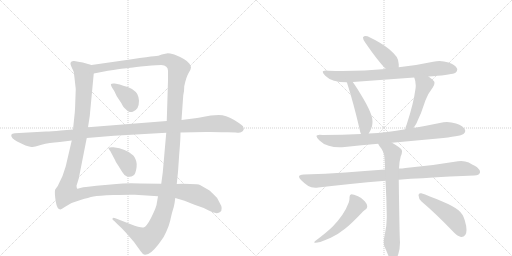
t = 0.00 s
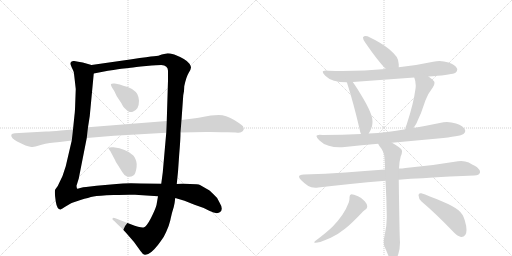
t = 2.42 s
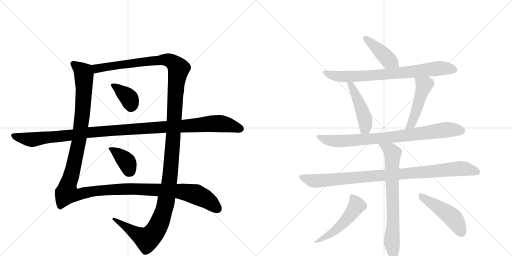
t = 4.83 s
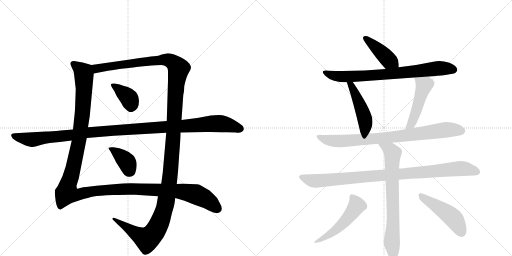
t = 7.24 s
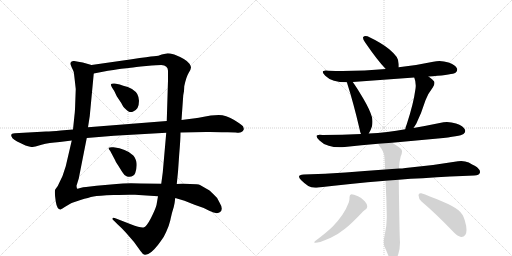
t = 9.66 s
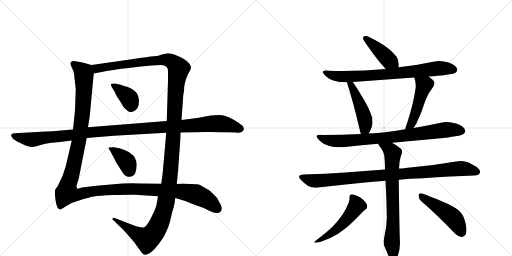
t = 12.07 s

The animated SVG that drew these frames (rendered in a browser with its animation timeline set to each time). Animation: 14 CSS @keyframes rules; one cycle of 12.07 s.

<svg version="1.1" viewBox="0 0 2048 1024" xmlns="http://www.w3.org/2000/svg">
  <g stroke="lightgray" stroke-dasharray="1,1" stroke-width="1" transform="scale(4, 4)">
    <line x1="0" y1="0" x2="256" y2="256"></line>
    <line x1="256" y1="0" x2="0" y2="256"></line>
    <line x1="128" y1="0" x2="128" y2="256"></line>
    <line x1="0" y1="128" x2="256" y2="128"></line>
    <line x1="256" y1="0" x2="512" y2="256"></line>
    <line x1="512" y1="0" x2="256" y2="256"></line>
    <line x1="384" y1="0" x2="384" y2="256"></line>
    <line x1="256" y1="128" x2="512" y2="128"></line>
  </g>
<g transform="scale(1, -1) translate(0, -850)">
   <style type="text/css">
    @keyframes keyframes0 {
      from {
       stroke: black;
       stroke-dashoffset: 1424;
       stroke-width: 128;
       }
       82% {
       animation-timing-function: step-end;
       stroke: black;
       stroke-dashoffset: 0;
       stroke-width: 128;
       }
       to {
       stroke: black;
       stroke-width: 1024;
       }
       }
       #make-me-a-hanzi-animation-0 {
         animation: keyframes0 1.408854s both;
         animation-delay: 0.000000s;
         animation-timing-function: linear;
       }
    @keyframes keyframes1 {
      from {
       stroke: black;
       stroke-dashoffset: 1476;
       stroke-width: 128;
       }
       83% {
       animation-timing-function: step-end;
       stroke: black;
       stroke-dashoffset: 0;
       stroke-width: 128;
       }
       to {
       stroke: black;
       stroke-width: 1024;
       }
       }
       #make-me-a-hanzi-animation-1 {
         animation: keyframes1 1.451172s both;
         animation-delay: 1.408854s;
         animation-timing-function: linear;
       }
    @keyframes keyframes2 {
      from {
       stroke: black;
       stroke-dashoffset: 373;
       stroke-width: 128;
       }
       55% {
       animation-timing-function: step-end;
       stroke: black;
       stroke-dashoffset: 0;
       stroke-width: 128;
       }
       to {
       stroke: black;
       stroke-width: 1024;
       }
       }
       #make-me-a-hanzi-animation-2 {
         animation: keyframes2 0.553548s both;
         animation-delay: 2.860026s;
         animation-timing-function: linear;
       }
    @keyframes keyframes3 {
      from {
       stroke: black;
       stroke-dashoffset: 381;
       stroke-width: 128;
       }
       55% {
       animation-timing-function: step-end;
       stroke: black;
       stroke-dashoffset: 0;
       stroke-width: 128;
       }
       to {
       stroke: black;
       stroke-width: 1024;
       }
       }
       #make-me-a-hanzi-animation-3 {
         animation: keyframes3 0.560059s both;
         animation-delay: 3.413574s;
         animation-timing-function: linear;
       }
    @keyframes keyframes4 {
      from {
       stroke: black;
       stroke-dashoffset: 1168;
       stroke-width: 128;
       }
       79% {
       animation-timing-function: step-end;
       stroke: black;
       stroke-dashoffset: 0;
       stroke-width: 128;
       }
       to {
       stroke: black;
       stroke-width: 1024;
       }
       }
       #make-me-a-hanzi-animation-4 {
         animation: keyframes4 1.200521s both;
         animation-delay: 3.973633s;
         animation-timing-function: linear;
       }
    @keyframes keyframes5 {
      from {
       stroke: black;
       stroke-dashoffset: 426;
       stroke-width: 128;
       }
       58% {
       animation-timing-function: step-end;
       stroke: black;
       stroke-dashoffset: 0;
       stroke-width: 128;
       }
       to {
       stroke: black;
       stroke-width: 1024;
       }
       }
       #make-me-a-hanzi-animation-5 {
         animation: keyframes5 0.596680s both;
         animation-delay: 5.174154s;
         animation-timing-function: linear;
       }
    @keyframes keyframes6 {
      from {
       stroke: black;
       stroke-dashoffset: 778;
       stroke-width: 128;
       }
       72% {
       animation-timing-function: step-end;
       stroke: black;
       stroke-dashoffset: 0;
       stroke-width: 128;
       }
       to {
       stroke: black;
       stroke-width: 1024;
       }
       }
       #make-me-a-hanzi-animation-6 {
         animation: keyframes6 0.883138s both;
         animation-delay: 5.770833s;
         animation-timing-function: linear;
       }
    @keyframes keyframes7 {
      from {
       stroke: black;
       stroke-dashoffset: 474;
       stroke-width: 128;
       }
       61% {
       animation-timing-function: step-end;
       stroke: black;
       stroke-dashoffset: 0;
       stroke-width: 128;
       }
       to {
       stroke: black;
       stroke-width: 1024;
       }
       }
       #make-me-a-hanzi-animation-7 {
         animation: keyframes7 0.635742s both;
         animation-delay: 6.653971s;
         animation-timing-function: linear;
       }
    @keyframes keyframes8 {
      from {
       stroke: black;
       stroke-dashoffset: 489;
       stroke-width: 128;
       }
       61% {
       animation-timing-function: step-end;
       stroke: black;
       stroke-dashoffset: 0;
       stroke-width: 128;
       }
       to {
       stroke: black;
       stroke-width: 1024;
       }
       }
       #make-me-a-hanzi-animation-8 {
         animation: keyframes8 0.647949s both;
         animation-delay: 7.289714s;
         animation-timing-function: linear;
       }
    @keyframes keyframes9 {
      from {
       stroke: black;
       stroke-dashoffset: 835;
       stroke-width: 128;
       }
       73% {
       animation-timing-function: step-end;
       stroke: black;
       stroke-dashoffset: 0;
       stroke-width: 128;
       }
       to {
       stroke: black;
       stroke-width: 1024;
       }
       }
       #make-me-a-hanzi-animation-9 {
         animation: keyframes9 0.929525s both;
         animation-delay: 7.937663s;
         animation-timing-function: linear;
       }
    @keyframes keyframes10 {
      from {
       stroke: black;
       stroke-dashoffset: 968;
       stroke-width: 128;
       }
       76% {
       animation-timing-function: step-end;
       stroke: black;
       stroke-dashoffset: 0;
       stroke-width: 128;
       }
       to {
       stroke: black;
       stroke-width: 1024;
       }
       }
       #make-me-a-hanzi-animation-10 {
         animation: keyframes10 1.037760s both;
         animation-delay: 8.867188s;
         animation-timing-function: linear;
       }
    @keyframes keyframes11 {
      from {
       stroke: black;
       stroke-dashoffset: 742;
       stroke-width: 128;
       }
       71% {
       animation-timing-function: step-end;
       stroke: black;
       stroke-dashoffset: 0;
       stroke-width: 128;
       }
       to {
       stroke: black;
       stroke-width: 1024;
       }
       }
       #make-me-a-hanzi-animation-11 {
         animation: keyframes11 0.853841s both;
         animation-delay: 9.904948s;
         animation-timing-function: linear;
       }
    @keyframes keyframes12 {
      from {
       stroke: black;
       stroke-dashoffset: 521;
       stroke-width: 128;
       }
       63% {
       animation-timing-function: step-end;
       stroke: black;
       stroke-dashoffset: 0;
       stroke-width: 128;
       }
       to {
       stroke: black;
       stroke-width: 1024;
       }
       }
       #make-me-a-hanzi-animation-12 {
         animation: keyframes12 0.673991s both;
         animation-delay: 10.758789s;
         animation-timing-function: linear;
       }
    @keyframes keyframes13 {
      from {
       stroke: black;
       stroke-dashoffset: 480;
       stroke-width: 128;
       }
       61% {
       animation-timing-function: step-end;
       stroke: black;
       stroke-dashoffset: 0;
       stroke-width: 128;
       }
       to {
       stroke: black;
       stroke-width: 1024;
       }
       }
       #make-me-a-hanzi-animation-13 {
         animation: keyframes13 0.640625s both;
         animation-delay: 11.432780s;
         animation-timing-function: linear;
       }
</style>
<path d="M 366 590 L 331 600 Q 312 604 297 606 Q 282 607 282 596 Q 281 594 287 580 Q 294 566 295 562 Q 296 557 303 494 L 301 439 Q 300 403 298 390 L 292 332 L 287 288 L 263 185 Q 252 143 231 106 Q 222 94 220 90 Q 218 76 223 44 Q 228 12 242 12 Q 249 15 259 22 L 281 35 Q 289 40 322 50 Q 355 60 374 64 Q 393 68 454 70 Q 514 72 540 71 L 632 65 L 701 58 L 738 47 L 778 31 L 815 18 L 839 6 Q 857 -1 863 -2 Q 868 -4 879 1 Q 896 11 877 42 Q 871 59 855 72 Q 839 88 833 91 L 800 110 Q 793 114 760 114 L 731 115 Q 715 115 707 114 L 645 115 L 562 116 Q 500 118 466 114 L 386 107 L 344 102 Q 333 102 321 98 Q 309 94 308 96 Q 306 102 306 107 L 315 136 L 347 298 L 352 341 L 359 386 L 375 556 C 378 586 378 587 366 590 Z" fill="lightgray"></path> 
<path d="M 671 637 L 647 632 Q 635 626 616 625 Q 597 624 527 613 L 366 590 C 336 586 346 550 375 556 L 406 562 Q 462 572 485 575 Q 508 577 523 579 Q 537 581 585 586 Q 633 590 645 590 Q 672 588 672 567 L 672 528 L 667 366 L 665 319 L 651 160 L 645 115 L 632 65 L 626 30 Q 621 12 604 -22 Q 586 -57 574 -60 Q 562 -62 523 -47 L 464 -24 Q 452 -19 451 -23 Q 446 -26 458 -35 L 471 -48 Q 485 -60 504 -81 Q 536 -115 562 -154 Q 571 -168 579 -169 Q 582 -170 593 -166 Q 603 -162 618 -146 Q 632 -131 642 -116 Q 655 -101 665 -77 Q 675 -57 681 -32 Q 686 -8 689 2 L 695 22 Q 699 38 701 58 L 707 114 L 712 163 L 717 235 Q 722 292 722 320 L 726 370 L 733 469 Q 737 484 737 505 Q 745 543 755 559 Q 764 574 764 580 Q 764 585 758 595 Q 746 613 697 632 Q 678 637 671 637 Z" fill="lightgray"></path> 
<path d="M 493 507 L 479 512 L 459 516 Q 446 517 445 514 Q 441 514 448 500 L 457 486 L 467 465 L 485 438 Q 494 420 500 416 Q 517 397 531 403 Q 544 408 550 418 Q 556 430 556 447 Q 555 463 549 474 Q 543 484 528 494 Q 512 503 493 507 Z" fill="lightgray"></path> 
<path d="M 441 246 L 460 210 Q 462 203 472 189 L 489 162 Q 496 149 508 144 Q 533 139 541 158 Q 550 185 545 205 Q 539 225 528 232 Q 505 254 454 261 Q 438 262 436 259 Q 433 256 435 254 L 441 246 Z" fill="lightgray"></path> 
<path d="M 292 332 L 243 328 Q 205 324 184 324 L 59 317 Q 36 316 50 297 Q 61 286 102 268 Q 128 261 132 262 Q 135 262 166 271 Q 196 279 239 282 L 287 288 L 347 298 L 456 307 L 665 319 L 722 320 L 824 322 Q 837 323 911 321 L 943 320 Q 959 318 964 321 Q 972 324 974 330 Q 977 333 972 345 Q 966 352 935 371 Q 904 390 875 390 L 843 388 Q 782 376 773 376 L 726 370 L 667 366 L 352 341 L 292 332 Z" fill="lightgray"></path> 
<path d="M 1595 581 L 1595 593 Q 1593 613 1587 622 Q 1576 637 1557 653 Q 1527 678 1470 705 Q 1465 706 1462 706 Q 1456 706 1453 702 Q 1452 701 1452 699 Q 1452 693 1460 681 Q 1510 608 1543 574 C 1564 552 1595 551 1595 581 Z" fill="lightgray"></path> 
<path d="M 1714 544 Q 1722 545 1731 545 Q 1810 552 1822 559 Q 1829 565 1829 572 Q 1829 574 1828 576 Q 1822 590 1794 600 Q 1776 606 1758 606 Q 1746 606 1733 603 Q 1664 588 1595 581 L 1543 574 Q 1461 566 1370 566 Q 1342 566 1314 567 Q 1308 568 1303 568 Q 1291 568 1291 562 Q 1291 557 1301 547 Q 1315 533 1336 527 Q 1357 521 1387 521 L 1411 522 L 1657 540 L 1714 544 Z" fill="lightgray"></path> 
<path d="M 1387 521 Q 1389 519 1389 516 Q 1414 438 1438 335 Q 1440 323 1444 314 C 1455 286 1459 290 1475 316 Q 1482 326 1488 345 Q 1490 355 1490 364 Q 1490 373 1488 381 Q 1480 410 1453 456 Q 1427 500 1411 522 C 1394 546 1376 549 1387 521 Z" fill="lightgray"></path> 
<path d="M 1654 338 L 1665 355 Q 1686 398 1702 449 Q 1710 473 1731 500 Q 1738 510 1738 518 Q 1738 522 1736 525 Q 1727 535 1714 544 C 1690 562 1647 568 1657 540 Q 1663 525 1663 508 Q 1663 502 1662 495 Q 1654 435 1627 353 Q 1622 342 1621 333 C 1615 304 1638 313 1654 338 Z" fill="lightgray"></path> 
<path d="M 1568 279 L 1752 296 Q 1841 305 1854 314 Q 1861 320 1861 326 Q 1861 328 1860 331 Q 1854 346 1824 356 Q 1806 362 1788 362 Q 1774 362 1759 358 Q 1706 347 1654 338 L 1621 333 Q 1585 326 1549 322 Q 1511 317 1475 316 L 1444 314 Q 1369 310 1290 310 Q 1284 311 1279 311 Q 1266 311 1266 305 Q 1266 299 1278 288 Q 1291 274 1315 267 Q 1333 261 1359 261 Q 1368 261 1379 262 Q 1446 269 1513 275 L 1568 279 Z" fill="lightgray"></path> 
<path d="M 1595 131 Q 1642 136 1691 137 Q 1806 145 1897 148 Q 1917 148 1920 160 L 1920 163 Q 1920 174 1899 187 Q 1890 191 1875 200 Q 1861 206 1845 206 Q 1839 206 1832 205 Q 1727 187 1622 178 Q 1608 176 1596 176 L 1540 172 Q 1457 166 1382 160 Q 1302 155 1215 152 Q 1196 151 1196 143 Q 1196 138 1205 129 Q 1218 116 1233 106 Q 1244 99 1261 99 Q 1267 99 1273 100 Q 1395 115 1542 127 L 1595 131 Z" fill="lightgray"></path> 
<path d="M 1542 127 Q 1546 60 1547 -12 L 1547 -20 Q 1547 -57 1539 -89 Q 1535 -106 1535 -118 Q 1535 -129 1538 -136 Q 1547 -156 1554 -174 Q 1561 -190 1567 -193 Q 1570 -195 1573 -195 Q 1576 -195 1580 -191 Q 1587 -185 1593 -167 Q 1600 -145 1600 -120 Q 1598 -94 1595 131 L 1596 176 Q 1597 204 1603 225 Q 1608 235 1608 244 Q 1608 247 1607 250 Q 1604 258 1568 279 C 1542 295 1497 301 1513 275 Q 1514 271 1517 267 Q 1537 243 1538 219 Q 1540 196 1540 172 L 1542 127 Z" fill="lightgray"></path> 
<path d="M 1395 40 Q 1384 11 1369 -10 Q 1350 -37 1331 -56 Q 1310 -77 1261 -114 Q 1257 -117 1257 -119 Q 1257 -121 1262 -121 Q 1268 -121 1281 -118 Q 1302 -110 1323 -101 Q 1350 -89 1380 -65 Q 1409 -42 1452 4 Q 1459 11 1462 12 Q 1469 16 1469 25 Q 1468 35 1459 45 Q 1447 59 1432 65 Q 1414 73 1405 73 Q 1398 71 1398 61 L 1398 57 Q 1398 50 1395 40 Z" fill="lightgray"></path> 
<path d="M 1811 -75 Q 1829 -95 1844 -98 L 1846 -98 Q 1855 -98 1861 -90 Q 1866 -83 1866 -70 Q 1866 -54 1859 -31 Q 1852 -6 1834 9 Q 1813 26 1767 45 Q 1713 68 1685 77 L 1682 77 Q 1674 77 1674 69 Q 1675 54 1685 45 Q 1744 -5 1811 -75 Z" fill="lightgray"></path> 
      <clipPath id="make-me-a-hanzi-clip-0">
      <path d="M 366 590 L 331 600 Q 312 604 297 606 Q 282 607 282 596 Q 281 594 287 580 Q 294 566 295 562 Q 296 557 303 494 L 301 439 Q 300 403 298 390 L 292 332 L 287 288 L 263 185 Q 252 143 231 106 Q 222 94 220 90 Q 218 76 223 44 Q 228 12 242 12 Q 249 15 259 22 L 281 35 Q 289 40 322 50 Q 355 60 374 64 Q 393 68 454 70 Q 514 72 540 71 L 632 65 L 701 58 L 738 47 L 778 31 L 815 18 L 839 6 Q 857 -1 863 -2 Q 868 -4 879 1 Q 896 11 877 42 Q 871 59 855 72 Q 839 88 833 91 L 800 110 Q 793 114 760 114 L 731 115 Q 715 115 707 114 L 645 115 L 562 116 Q 500 118 466 114 L 386 107 L 344 102 Q 333 102 321 98 Q 309 94 308 96 Q 306 102 306 107 L 315 136 L 347 298 L 352 341 L 359 386 L 375 556 C 378 586 378 587 366 590 Z" fill="lightgray"></path>
      </clipPath>
      <path clip-path="url(#make-me-a-hanzi-clip-0)" d="M 293 596 L 334 559 L 336 489 L 318 296 L 267 78 L 305 70 L 381 86 L 521 95 L 725 84 L 782 73 L 815 58 L 870 16 " fill="none" id="make-me-a-hanzi-animation-0" stroke-dasharray="1296 2592" stroke-linecap="round"></path>

      <clipPath id="make-me-a-hanzi-clip-1">
      <path d="M 671 637 L 647 632 Q 635 626 616 625 Q 597 624 527 613 L 366 590 C 336 586 346 550 375 556 L 406 562 Q 462 572 485 575 Q 508 577 523 579 Q 537 581 585 586 Q 633 590 645 590 Q 672 588 672 567 L 672 528 L 667 366 L 665 319 L 651 160 L 645 115 L 632 65 L 626 30 Q 621 12 604 -22 Q 586 -57 574 -60 Q 562 -62 523 -47 L 464 -24 Q 452 -19 451 -23 Q 446 -26 458 -35 L 471 -48 Q 485 -60 504 -81 Q 536 -115 562 -154 Q 571 -168 579 -169 Q 582 -170 593 -166 Q 603 -162 618 -146 Q 632 -131 642 -116 Q 655 -101 665 -77 Q 675 -57 681 -32 Q 686 -8 689 2 L 695 22 Q 699 38 701 58 L 707 114 L 712 163 L 717 235 Q 722 292 722 320 L 726 370 L 733 469 Q 737 484 737 505 Q 745 543 755 559 Q 764 574 764 580 Q 764 585 758 595 Q 746 613 697 632 Q 678 637 671 637 Z" fill="lightgray"></path>
      </clipPath>
      <path clip-path="url(#make-me-a-hanzi-clip-1)" d="M 374 586 L 395 576 L 647 611 L 673 610 L 694 600 L 715 574 L 704 505 L 676 110 L 661 27 L 638 -43 L 619 -77 L 587 -107 L 457 -27 " fill="none" id="make-me-a-hanzi-animation-1" stroke-dasharray="1348 2696" stroke-linecap="round"></path>

      <clipPath id="make-me-a-hanzi-clip-2">
      <path d="M 493 507 L 479 512 L 459 516 Q 446 517 445 514 Q 441 514 448 500 L 457 486 L 467 465 L 485 438 Q 494 420 500 416 Q 517 397 531 403 Q 544 408 550 418 Q 556 430 556 447 Q 555 463 549 474 Q 543 484 528 494 Q 512 503 493 507 Z" fill="lightgray"></path>
      </clipPath>
      <path clip-path="url(#make-me-a-hanzi-clip-2)" d="M 453 508 L 518 455 L 524 422 " fill="none" id="make-me-a-hanzi-animation-2" stroke-dasharray="245 490" stroke-linecap="round"></path>

      <clipPath id="make-me-a-hanzi-clip-3">
      <path d="M 441 246 L 460 210 Q 462 203 472 189 L 489 162 Q 496 149 508 144 Q 533 139 541 158 Q 550 185 545 205 Q 539 225 528 232 Q 505 254 454 261 Q 438 262 436 259 Q 433 256 435 254 L 441 246 Z" fill="lightgray"></path>
      </clipPath>
      <path clip-path="url(#make-me-a-hanzi-clip-3)" d="M 440 256 L 461 245 L 501 209 L 520 166 " fill="none" id="make-me-a-hanzi-animation-3" stroke-dasharray="253 506" stroke-linecap="round"></path>

      <clipPath id="make-me-a-hanzi-clip-4">
      <path d="M 292 332 L 243 328 Q 205 324 184 324 L 59 317 Q 36 316 50 297 Q 61 286 102 268 Q 128 261 132 262 Q 135 262 166 271 Q 196 279 239 282 L 287 288 L 347 298 L 456 307 L 665 319 L 722 320 L 824 322 Q 837 323 911 321 L 943 320 Q 959 318 964 321 Q 972 324 974 330 Q 977 333 972 345 Q 966 352 935 371 Q 904 390 875 390 L 843 388 Q 782 376 773 376 L 726 370 L 667 366 L 352 341 L 292 332 Z" fill="lightgray"></path>
      </clipPath>
      <path clip-path="url(#make-me-a-hanzi-clip-4)" d="M 55 307 L 135 292 L 348 320 L 850 356 L 889 355 L 960 336 " fill="none" id="make-me-a-hanzi-animation-4" stroke-dasharray="1040 2080" stroke-linecap="round"></path>

      <clipPath id="make-me-a-hanzi-clip-5">
      <path d="M 1595 581 L 1595 593 Q 1593 613 1587 622 Q 1576 637 1557 653 Q 1527 678 1470 705 Q 1465 706 1462 706 Q 1456 706 1453 702 Q 1452 701 1452 699 Q 1452 693 1460 681 Q 1510 608 1543 574 C 1564 552 1595 551 1595 581 Z" fill="lightgray"></path>
      </clipPath>
      <path clip-path="url(#make-me-a-hanzi-clip-5)" d="M 1460 698 L 1555 609 L 1588 587 " fill="none" id="make-me-a-hanzi-animation-5" stroke-dasharray="298 596" stroke-linecap="round"></path>

      <clipPath id="make-me-a-hanzi-clip-6">
      <path d="M 1714 544 Q 1722 545 1731 545 Q 1810 552 1822 559 Q 1829 565 1829 572 Q 1829 574 1828 576 Q 1822 590 1794 600 Q 1776 606 1758 606 Q 1746 606 1733 603 Q 1664 588 1595 581 L 1543 574 Q 1461 566 1370 566 Q 1342 566 1314 567 Q 1308 568 1303 568 Q 1291 568 1291 562 Q 1291 557 1301 547 Q 1315 533 1336 527 Q 1357 521 1387 521 L 1411 522 L 1657 540 L 1714 544 Z" fill="lightgray"></path>
      </clipPath>
      <path clip-path="url(#make-me-a-hanzi-clip-6)" d="M 1299 561 L 1325 549 L 1368 543 L 1571 555 L 1754 577 L 1816 571 " fill="none" id="make-me-a-hanzi-animation-6" stroke-dasharray="650 1300" stroke-linecap="round"></path>

      <clipPath id="make-me-a-hanzi-clip-7">
      <path d="M 1387 521 Q 1389 519 1389 516 Q 1414 438 1438 335 Q 1440 323 1444 314 C 1455 286 1459 290 1475 316 Q 1482 326 1488 345 Q 1490 355 1490 364 Q 1490 373 1488 381 Q 1480 410 1453 456 Q 1427 500 1411 522 C 1394 546 1376 549 1387 521 Z" fill="lightgray"></path>
      </clipPath>
      <path clip-path="url(#make-me-a-hanzi-clip-7)" d="M 1393 521 L 1405 509 L 1431 454 L 1460 372 L 1461 338 L 1451 322 " fill="none" id="make-me-a-hanzi-animation-7" stroke-dasharray="346 692" stroke-linecap="round"></path>

      <clipPath id="make-me-a-hanzi-clip-8">
      <path d="M 1654 338 L 1665 355 Q 1686 398 1702 449 Q 1710 473 1731 500 Q 1738 510 1738 518 Q 1738 522 1736 525 Q 1727 535 1714 544 C 1690 562 1647 568 1657 540 Q 1663 525 1663 508 Q 1663 502 1662 495 Q 1654 435 1627 353 Q 1622 342 1621 333 C 1615 304 1638 313 1654 338 Z" fill="lightgray"></path>
      </clipPath>
      <path clip-path="url(#make-me-a-hanzi-clip-8)" d="M 1664 537 L 1697 510 L 1657 381 L 1644 353 L 1626 337 " fill="none" id="make-me-a-hanzi-animation-8" stroke-dasharray="361 722" stroke-linecap="round"></path>

      <clipPath id="make-me-a-hanzi-clip-9">
      <path d="M 1568 279 L 1752 296 Q 1841 305 1854 314 Q 1861 320 1861 326 Q 1861 328 1860 331 Q 1854 346 1824 356 Q 1806 362 1788 362 Q 1774 362 1759 358 Q 1706 347 1654 338 L 1621 333 Q 1585 326 1549 322 Q 1511 317 1475 316 L 1444 314 Q 1369 310 1290 310 Q 1284 311 1279 311 Q 1266 311 1266 305 Q 1266 299 1278 288 Q 1291 274 1315 267 Q 1333 261 1359 261 Q 1368 261 1379 262 Q 1446 269 1513 275 L 1568 279 Z" fill="lightgray"></path>
      </clipPath>
      <path clip-path="url(#make-me-a-hanzi-clip-9)" d="M 1274 304 L 1292 294 L 1327 287 L 1384 286 L 1574 302 L 1792 332 L 1847 326 " fill="none" id="make-me-a-hanzi-animation-9" stroke-dasharray="707 1414" stroke-linecap="round"></path>

      <clipPath id="make-me-a-hanzi-clip-10">
      <path d="M 1595 131 Q 1642 136 1691 137 Q 1806 145 1897 148 Q 1917 148 1920 160 L 1920 163 Q 1920 174 1899 187 Q 1890 191 1875 200 Q 1861 206 1845 206 Q 1839 206 1832 205 Q 1727 187 1622 178 Q 1608 176 1596 176 L 1540 172 Q 1457 166 1382 160 Q 1302 155 1215 152 Q 1196 151 1196 143 Q 1196 138 1205 129 Q 1218 116 1233 106 Q 1244 99 1261 99 Q 1267 99 1273 100 Q 1395 115 1542 127 L 1595 131 Z" fill="lightgray"></path>
      </clipPath>
      <path clip-path="url(#make-me-a-hanzi-clip-10)" d="M 1203 142 L 1265 126 L 1841 176 L 1909 162 " fill="none" id="make-me-a-hanzi-animation-10" stroke-dasharray="840 1680" stroke-linecap="round"></path>

      <clipPath id="make-me-a-hanzi-clip-11">
      <path d="M 1542 127 Q 1546 60 1547 -12 L 1547 -20 Q 1547 -57 1539 -89 Q 1535 -106 1535 -118 Q 1535 -129 1538 -136 Q 1547 -156 1554 -174 Q 1561 -190 1567 -193 Q 1570 -195 1573 -195 Q 1576 -195 1580 -191 Q 1587 -185 1593 -167 Q 1600 -145 1600 -120 Q 1598 -94 1595 131 L 1596 176 Q 1597 204 1603 225 Q 1608 235 1608 244 Q 1608 247 1607 250 Q 1604 258 1568 279 C 1542 295 1497 301 1513 275 Q 1514 271 1517 267 Q 1537 243 1538 219 Q 1540 196 1540 172 L 1542 127 Z" fill="lightgray"></path>
      </clipPath>
      <path clip-path="url(#make-me-a-hanzi-clip-11)" d="M 1520 274 L 1570 237 L 1573 -36 L 1567 -115 L 1573 -186 " fill="none" id="make-me-a-hanzi-animation-11" stroke-dasharray="614 1228" stroke-linecap="round"></path>

      <clipPath id="make-me-a-hanzi-clip-12">
      <path d="M 1395 40 Q 1384 11 1369 -10 Q 1350 -37 1331 -56 Q 1310 -77 1261 -114 Q 1257 -117 1257 -119 Q 1257 -121 1262 -121 Q 1268 -121 1281 -118 Q 1302 -110 1323 -101 Q 1350 -89 1380 -65 Q 1409 -42 1452 4 Q 1459 11 1462 12 Q 1469 16 1469 25 Q 1468 35 1459 45 Q 1447 59 1432 65 Q 1414 73 1405 73 Q 1398 71 1398 61 L 1398 57 Q 1398 50 1395 40 Z" fill="lightgray"></path>
      </clipPath>
      <path clip-path="url(#make-me-a-hanzi-clip-12)" d="M 1409 63 L 1427 28 L 1404 -7 L 1339 -72 L 1298 -101 L 1260 -118 " fill="none" id="make-me-a-hanzi-animation-12" stroke-dasharray="393 786" stroke-linecap="round"></path>

      <clipPath id="make-me-a-hanzi-clip-13">
      <path d="M 1811 -75 Q 1829 -95 1844 -98 L 1846 -98 Q 1855 -98 1861 -90 Q 1866 -83 1866 -70 Q 1866 -54 1859 -31 Q 1852 -6 1834 9 Q 1813 26 1767 45 Q 1713 68 1685 77 L 1682 77 Q 1674 77 1674 69 Q 1675 54 1685 45 Q 1744 -5 1811 -75 Z" fill="lightgray"></path>
      </clipPath>
      <path clip-path="url(#make-me-a-hanzi-clip-13)" d="M 1684 68 L 1813 -22 L 1846 -80 " fill="none" id="make-me-a-hanzi-animation-13" stroke-dasharray="352 704" stroke-linecap="round"></path>

</g>
</svg>
